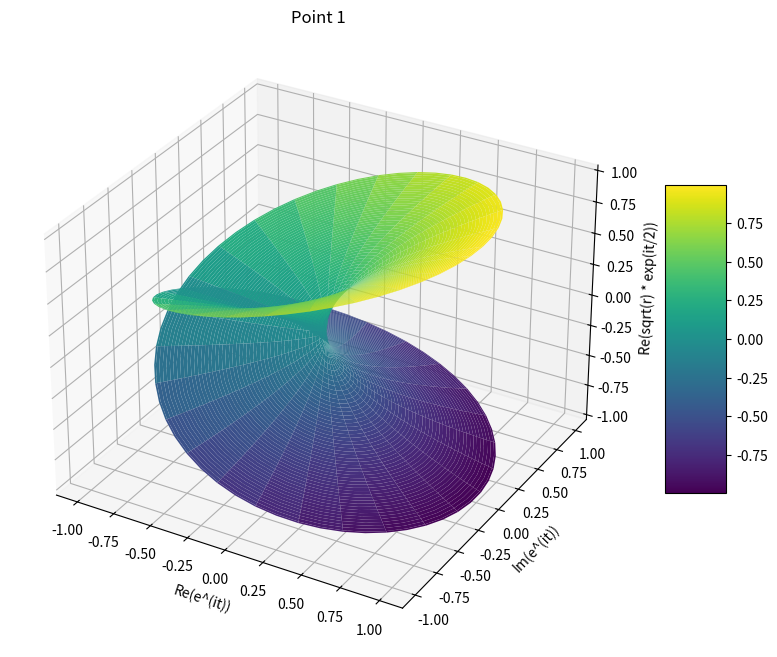

Reproduce this figure in Python.
import matplotlib.pyplot as plt
import numpy as np

from matplotlib import cm
from matplotlib.ticker import LinearLocator

# Make data.
dom_X = np.linspace(0,1,100)
dom_Y = np.linspace(0,4*np.pi,100)
dom_X, dom_Y = np.meshgrid(dom_X, dom_Y)

x = np.real(dom_X * np.exp(1j * dom_Y))
y = np.imag(dom_X * np.exp(1j * dom_Y))
z = np.real(np.sqrt(dom_X) * np.exp(1j *dom_Y/2))

plot = plt.figure(figsize=(10, 8))
ax = plot.add_subplot(111, projection='3d')
surf = ax.plot_surface(x, y, z, cmap='viridis')

ax.set_xlabel('Re(e^(it))')
ax.set_ylabel('Im(e^(it))')
ax.set_zlabel('Re(sqrt(r) * exp(it/2))')
ax.set_title('Point 1')
plot.colorbar(surf, shrink=0.5, aspect=5)
plt.show()